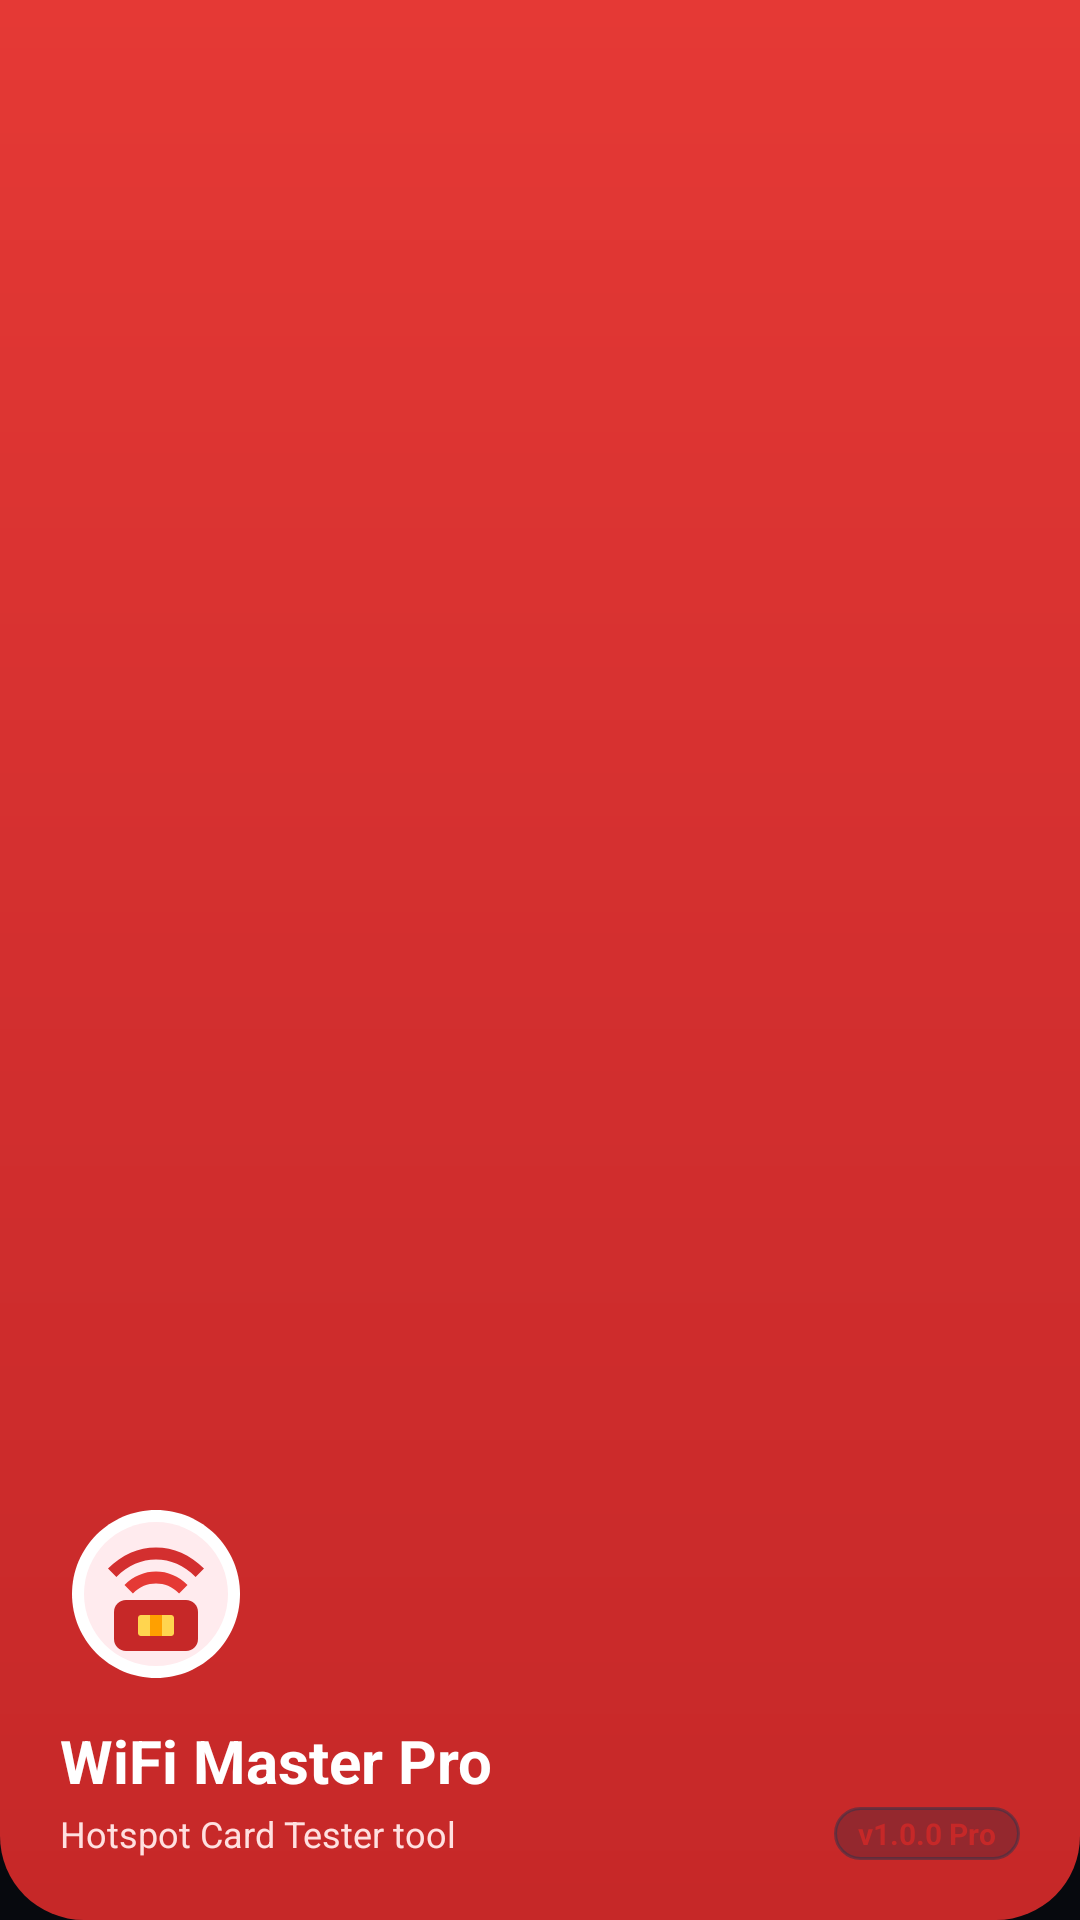

Here is an Android app screen rendered from its layout file. Give the layout XML and the strings, colors and styles it references.
<!-- AndroidManifest.xml: application theme Theme.WiFiCardMasterPro -->
<!-- res/layout/nav_header.xml -->
<?xml version="1.0" encoding="utf-8"?>
<LinearLayout xmlns:android="http://schemas.android.com/apk/res/android"
    android:layout_width="match_parent"
    android:layout_height="210dp"
    android:background="@drawable/bg_header_wave"
    android:gravity="bottom"
    android:orientation="vertical"
    android:padding="20dp"
    android:theme="@style/ThemeOverlay.AppCompat.Dark">

    
    <ImageView
        android:layout_width="64dp"
        android:layout_height="64dp"
        android:src="@drawable/ic_app_logo_circle"
        android:contentDescription="@string/app_name" />

    <TextView
        android:layout_width="match_parent"
        android:layout_height="wrap_content"
        android:layout_marginTop="10dp"
        android:text="@string/app_name"
        android:textColor="#FFFFFF"
        android:textSize="20sp"
        android:textStyle="bold" />

    <LinearLayout
        android:layout_width="match_parent"
        android:layout_height="wrap_content"
        android:layout_marginTop="2dp"
        android:orientation="horizontal"
        android:gravity="center_vertical">

        <TextView
            android:layout_width="0dp"
            android:layout_height="wrap_content"
            android:layout_weight="1"
            android:text="@string/app_subtitle"
            android:textColor="#FFE0E0"
            android:textSize="12sp" />

        <TextView
            android:layout_width="wrap_content"
            android:layout_height="wrap_content"
            android:background="@drawable/bg_badge_pill_gray"
            android:paddingHorizontal="8dp"
            android:paddingVertical="2dp"
            android:text="v1.0.0 Pro"
            android:textColor="#C62828"
            android:textSize="10sp"
            android:textStyle="bold" />
    </LinearLayout>

</LinearLayout>
<!-- resources referenced by this layout -->
<resources>
  <!-- drawable bg_badge_pill_gray (drawable) -->
  <?xml version="1.0" encoding="utf-8"?>
  <shape xmlns:android="http://schemas.android.com/apk/res/android"
      android:shape="rectangle">
      <solid android:color="#4D1E2538" />
      <stroke
          android:width="1dp"
          android:color="#802A344D" />
      <corners android:radius="20dp" />
  </shape>
  <!-- drawable bg_header_wave (drawable) -->
  <?xml version="1.0" encoding="utf-8"?>
  <shape xmlns:android="http://schemas.android.com/apk/res/android"
      android:shape="rectangle">
      <gradient
          android:type="linear"
          android:angle="270"
          android:startColor="#E53935"
          android:centerColor="#D32F2F"
          android:endColor="#C62828" />
      <corners
          android:bottomLeftRadius="28dp"
          android:bottomRightRadius="28dp" />
  </shape>
  <string name="app_name">WiFi Master Pro</string>
  <string name="app_subtitle">Hotspot Card Tester tool</string>
  <color name="theme_red_primary">#FFFF1E27</color>
  <color name="white">#FFFFFFFF</color>
  <color name="theme_red_primary_container">#FF2A0D15</color>
  <color name="theme_red_dark">#FFB71C1C</color>
  <color name="theme_red_transparent">#33FF1E27</color>
  <color name="warning_orange">#FFFF9800</color>
  <color name="black">#FF000000</color>
  <color name="neutral_background">#FF07090E</color>
  <color name="text_primary">#FFFFFFFF</color>
  <color name="neutral_surface">#FF0D111A</color>
  <color name="text_secondary">#FF9C97B2</color>
  <color name="neutral_border">#FF1E2538</color>
  <color name="neutral_border_light">#FF2A344D</color>
  <style name="Widget.App.BottomNavigationView" parent="Widget.Material3.BottomNavigationView">
          <item name="materialThemeOverlay">@style/ThemeOverlay.App.BottomNavigationView</item>
      </style>
  <color name="error_red">#FFE53935</color>
  <color name="result_success_normal_dark">#FF81C784</color>
  <color name="result_success_two_devices_dark">#FFFFB74D</color>
  <color name="result_failure_dark">#FFEF5350</color>
  <color name="result_warning_dark">#FFFFEE58</color>
  <color name="result_network_error_dark">#FF4FC3F7</color>
  <color name="result_engine_error_dark">#FFF06292</color>
  <style name="ThemeOverlay.App.BottomNavigationView" parent="">
          <item name="colorSecondaryContainer">?attr/colorSecondaryContainer</item>
          <item name="colorOnSecondaryContainer">?attr/colorPrimary</item>
      </style>
</resources>
